Photos from the image-classification dataset "images" in the GitHub repository lenghuang/picTex. Its 4 classes are: add, equal, minus, times.

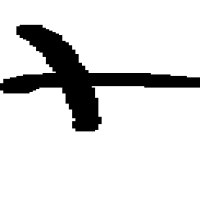
Label: add

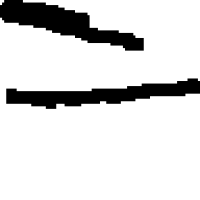
Label: equal

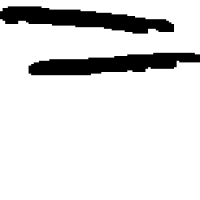
Label: equal

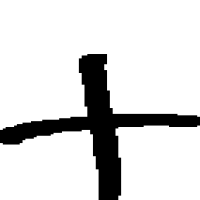
Label: add

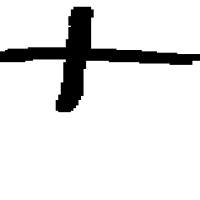
Label: add

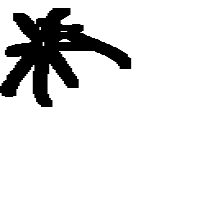
Label: times
